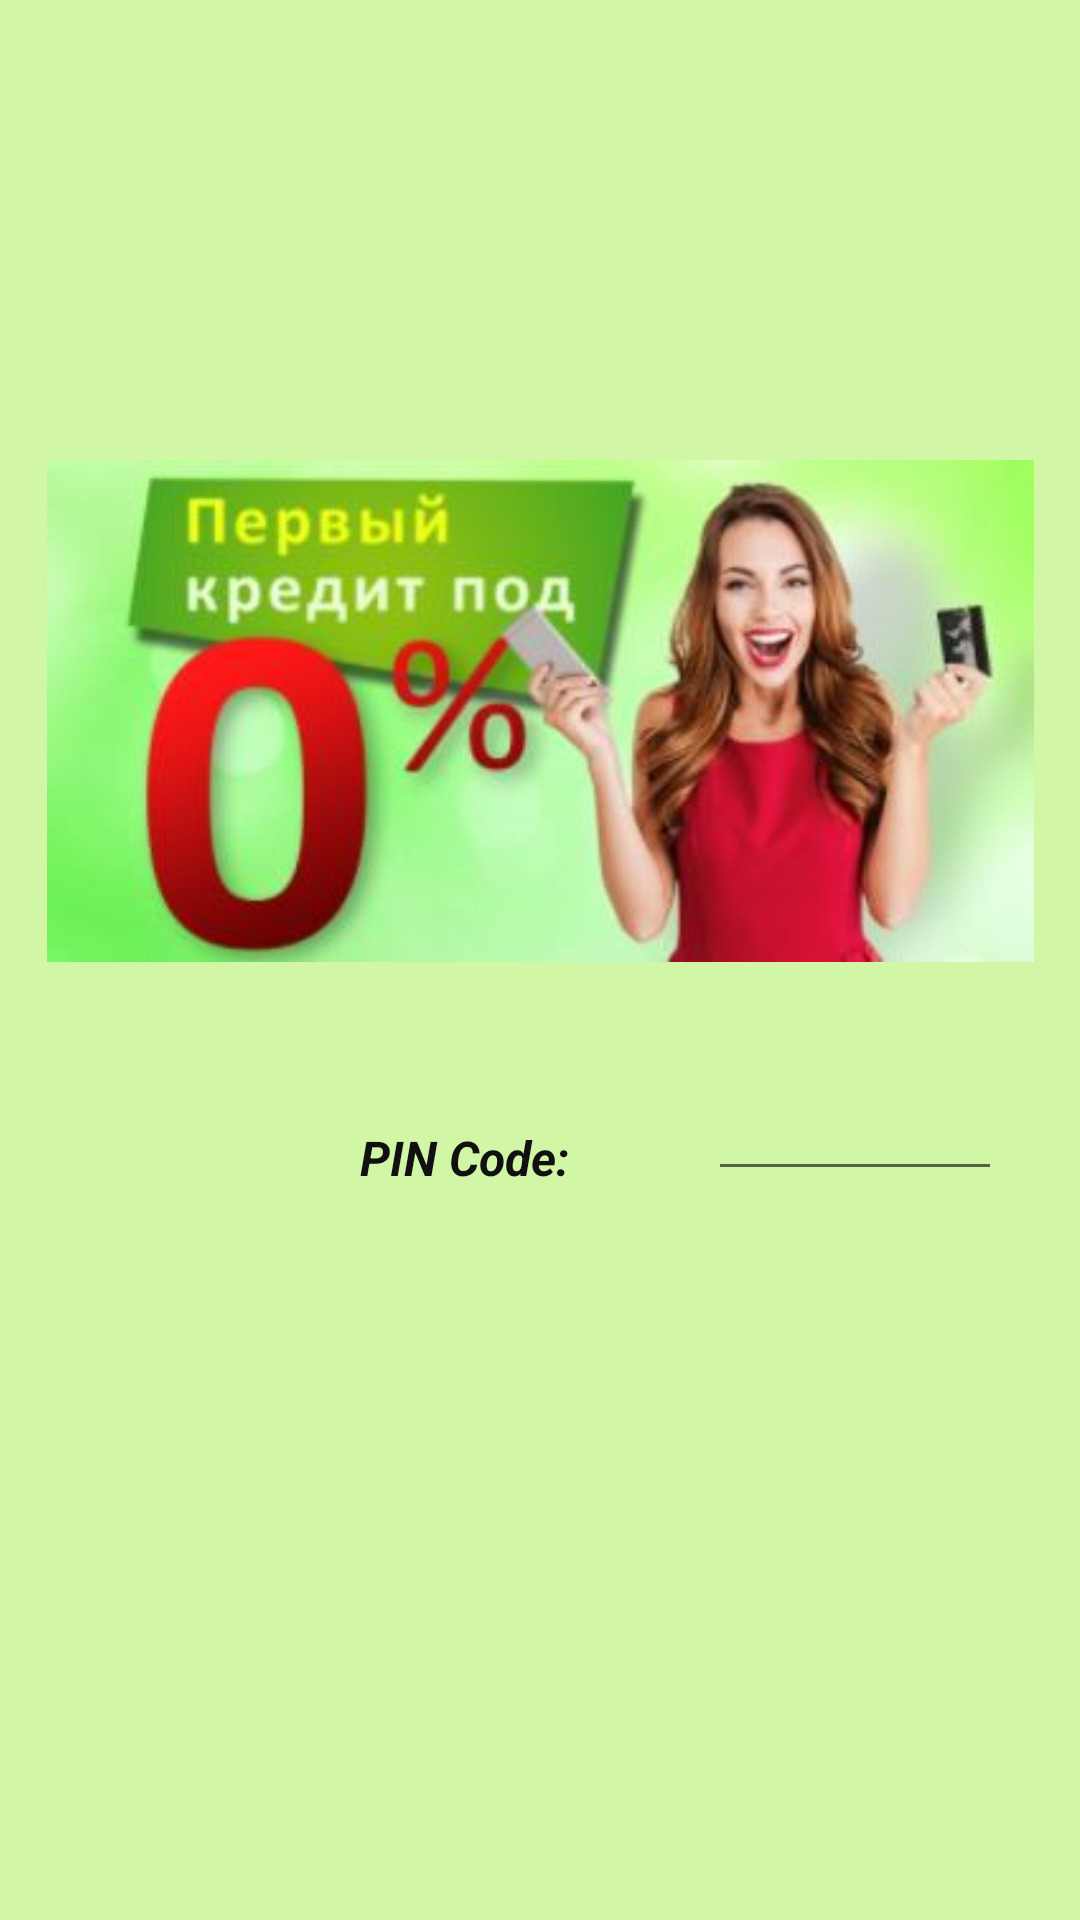

Here is an Android app screen rendered from its layout file. Give the layout XML and the strings, colors and styles it references.
<!-- AndroidManifest.xml: application theme Theme.HomeTask_28 -->
<!-- res/layout/activity_main_advertising.xml -->
<?xml version="1.0" encoding="utf-8"?>
<androidx.constraintlayout.widget.ConstraintLayout xmlns:android="http://schemas.android.com/apk/res/android"
    xmlns:app="http://schemas.android.com/apk/res-auto"
    xmlns:tools="http://schemas.android.com/tools"
    android:layout_width="match_parent"
    android:layout_height="match_parent"
    android:background="@color/LightGreen"
    tools:context=".MainActivityAdvertising">

    <ImageView
        android:id="@+id/ivAdvertising"
        android:layout_width="329dp"
        android:layout_height="204dp"
        app:layout_constraintBottom_toBottomOf="parent"
        app:layout_constraintEnd_toEndOf="parent"
        app:layout_constraintStart_toStartOf="parent"
        app:layout_constraintTop_toTopOf="parent"
        app:layout_constraintVertical_bias="0.31"
        app:srcCompat="@drawable/advertising" />

    <TextView
        android:id="@+id/tvPinAdv"
        android:layout_width="82dp"
        android:layout_height="18dp"
        android:layout_marginStart="120dp"
        android:layout_marginTop="36dp"
        android:text="PIN Code:"
        android:textColor="#101010"
        android:textColorLink="#0E0E0E"
        android:textSize="16sp"
        android:textStyle="bold|italic"
        app:layout_constraintStart_toStartOf="parent"
        app:layout_constraintTop_toBottomOf="@+id/ivAdvertising" />

    <EditText
        android:id="@+id/etPinAdv"
        android:layout_width="98dp"
        android:layout_height="45dp"
        android:layout_marginStart="34dp"
        android:layout_marginTop="13dp"
        android:ems="10"
        android:importantForAutofill="no"
        android:inputType="numberPassword"
        android:textColorHighlight="#4F8851"
        android:textColorLink="#4F8851"
        app:layout_constraintStart_toEndOf="@+id/tvPinAdv"
        app:layout_constraintTop_toBottomOf="@+id/ivAdvertising" />
</androidx.constraintlayout.widget.ConstraintLayout>
<!-- resources referenced by this layout -->
<resources>
  <color name="LightGreen">#D1F7A6</color>
  <!-- drawable advertising: jpg bitmap (drawable, 20566 bytes) -->
  <style name="Theme.HomeTask_28" parent="Theme.MaterialComponents.DayNight.NoActionBar">
          
          <item name="colorPrimary">@color/purple_500</item>
          <item name="colorPrimaryVariant">@color/purple_700</item>
          <item name="colorOnPrimary">@color/white</item>
          
          <item name="colorSecondary">@color/black</item>
          <item name="colorSecondaryVariant">@color/teal_700</item>
          <item name="colorOnSecondary">@color/black</item>
          
          <item name="android:statusBarColor" tools:targetApi="l">?attr/colorPrimaryVariant</item>
          
      </style>
  <color name="purple_500">#FF6200EE</color>
  <color name="purple_700">#FF3700B3</color>
  <color name="white">#FFFFFFFF</color>
  <color name="black">#FF000000</color>
  <color name="teal_700">#FF018786</color>
</resources>
